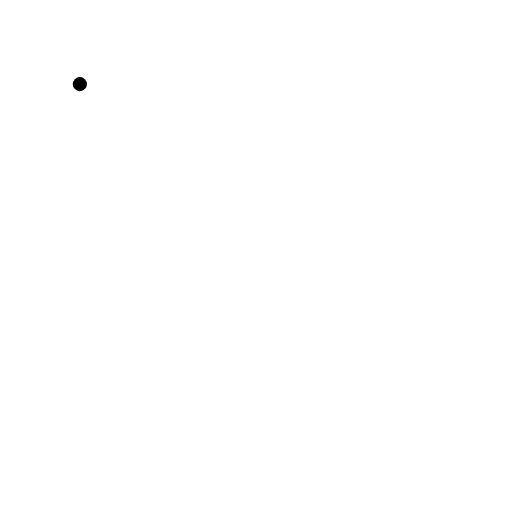
t = 0.00 s
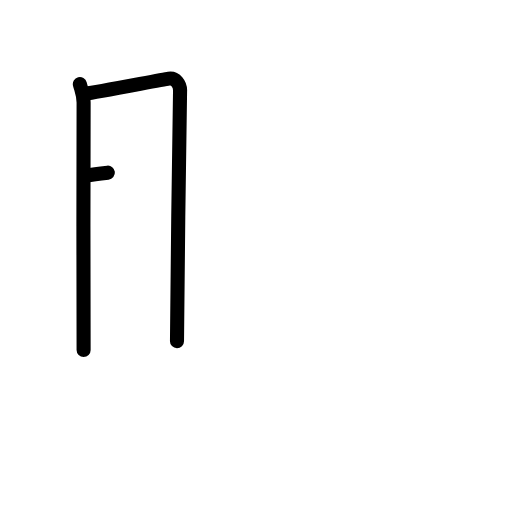
t = 2.25 s
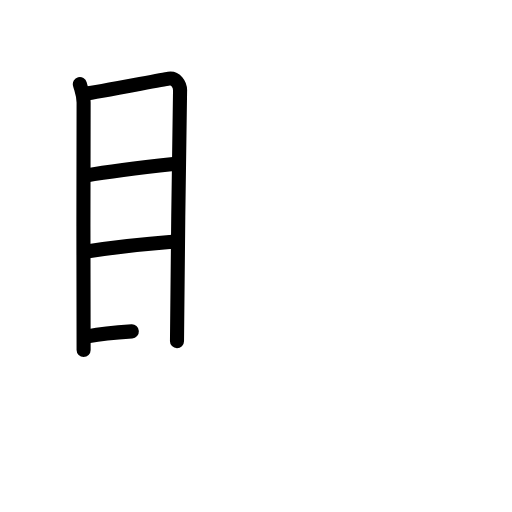
t = 4.50 s
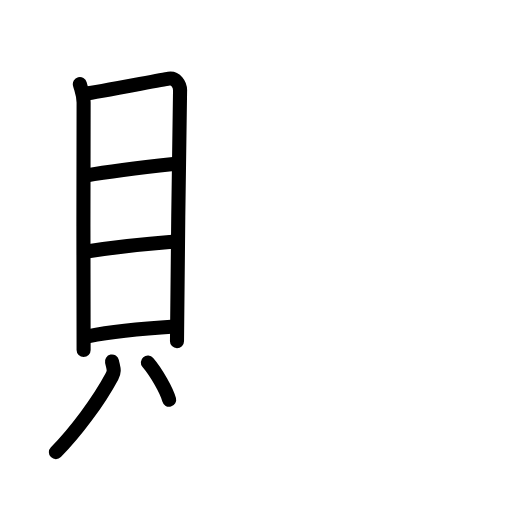
t = 6.50 s
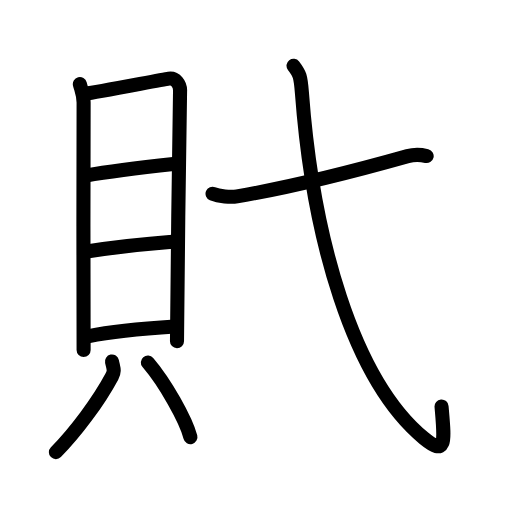
t = 8.50 s
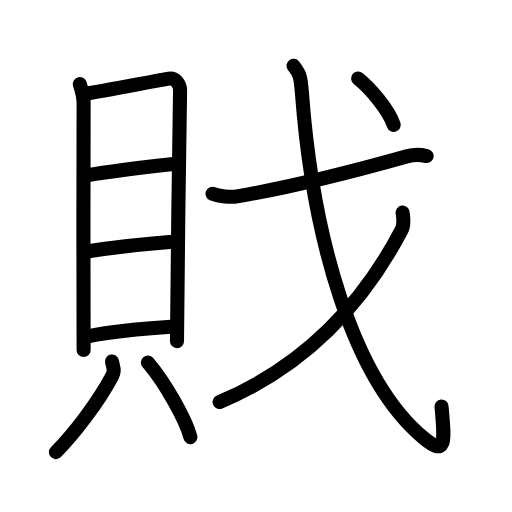
t = 11.00 s

The animated SVG that drew these frames (rendered in a browser with its animation timeline set to each time). Animation: 30 SMIL elements (animate=30); one cycle of 11.00 s.

<?xml version="1.0" encoding="UTF-8"?>
<!--
AniKanjiVG is licensed by CC-BY-SA Paul C. Sommerhoff (https://bitbucket.org/sommerhoff/anikanjivg).
AniKanjiVG uses KanjiVG which is licensed by CC-BY-SA Ulrich Apel (http://kanjivg.tagaini.net).
See also http://creativecommons.org/licenses/by-sa/3.0/
-->
<svg xmlns:kvg='http://kanjivg.tagaini.net' xmlns='http://www.w3.org/2000/svg' width='109' height='109' viewBox='0 0 109 109' style='fill:none;stroke:#000000;stroke-width:3;stroke-linecap:round;stroke-linejoin:round;' id="kvg:kanji_0621d"><g id="kvg:0621d" kvg:element="戝"><g id="kvg:0621d-g1" kvg:element="貝" kvg:position="left" kvg:radical="tradit"><g id="kvg:0621d-g2" kvg:element="目" kvg:position="top"><path id="kvg:0621d-s1" kvg:type="㇑" d="M17,17.91c0.33,1.27,0.8,2.22,0.8,3.92c0,1.7-0.11,50.99,0,52.69"><animate attributeName="d" begin="0.0s" dur="0.5s" from="M17,17.91C17,17.91,17,17.91,17,17.91" to="M17,17.91c0.33,1.27,0.8,2.22,0.8,3.92" />
<animate attributeName="d" begin="0.5s" dur="0.5s" from="M17,17.91c0.33,1.27,0.8,2.22,0.8,3.92c0,0,0,0,0,0,0" to="M17,17.91c0.33,1.27,0.8,2.22,0.8,3.92c0,1.7-0.11,50.99,0,52.69" />
</path>
<path id="kvg:0621d-s2" kvg:type="㇕a" d="M18.34,19.93c1.85-0.21,15.92-2.93,17.6-3.19c1.4-0.21,2.51,1.19,2.39,2.76c-0.15,2-0.65,51.84-0.65,53.12"><animate attributeName="d" begin="1.0s" dur="0.3333333333333333s" from="M18.34,19.93C18.34,19.93,18.34,19.93,18.34,19.93" to="M18.34,19.93c1.85-0.21,15.92-2.93,17.6-3.19" />
<animate attributeName="d" begin="1.3333333333333333s" dur="0.3333333333333333s" from="M18.34,19.93c1.85-0.21,15.92-2.93,17.6-3.19c0,0,0,0,0,0,0" to="M18.34,19.93c1.85-0.21,15.92-2.93,17.6-3.19c1.4-0.21,2.51,1.19,2.39,2.76" />
<animate attributeName="d" begin="1.6666666666666665s" dur="0.3333333333333333s" from="M18.34,19.93c1.85-0.21,15.92-2.93,17.6-3.19c1.4-0.21,2.51,1.19,2.39,2.76c0,0,0,0,0,0,0" to="M18.34,19.93c1.85-0.21,15.92-2.93,17.6-3.19c1.4-0.21,2.51,1.19,2.39,2.76c-0.15,2-0.65,51.84-0.65,53.12" />
<animate attributeName="d" begin="0s" dur="1.0s" from="M-100,-100" to="M-100,-100" />
</path>
<path id="kvg:0621d-s3" kvg:type="㇐a" d="M18.31,37.36c3.82-0.64,13.75-1.89,18.61-2.43"><animate attributeName="d" begin="2.0s" dur="1.0s" from="M18.31,37.36C18.31,37.36,18.31,37.36,18.31,37.36" to="M18.31,37.36c3.82-0.64,13.75-1.89,18.61-2.43" />
<animate attributeName="d" begin="0s" dur="2.0s" from="M-100,-100" to="M-100,-100" />
</path>
<path id="kvg:0621d-s4" kvg:type="㇐a" d="M18.46,53.53c5.62-0.85,12.54-1.61,18.24-2.05"><animate attributeName="d" begin="3.0s" dur="1.0s" from="M18.46,53.53C18.46,53.53,18.46,53.53,18.46,53.53" to="M18.46,53.53c5.62-0.85,12.54-1.61,18.24-2.05" />
<animate attributeName="d" begin="0s" dur="3.0s" from="M-100,-100" to="M-100,-100" />
</path>
<path id="kvg:0621d-s5" kvg:type="㇐a" d="M18.94,71.57c4.43-0.92,12.59-1.69,18.25-2.05"><animate attributeName="d" begin="4.0s" dur="1.0s" from="M18.94,71.57C18.94,71.57,18.94,71.57,18.94,71.57" to="M18.94,71.57c4.43-0.92,12.59-1.69,18.25-2.05" />
<animate attributeName="d" begin="0s" dur="4.0s" from="M-100,-100" to="M-100,-100" />
</path>
</g>
<g id="kvg:0621d-g3" kvg:position="bottom"><path id="kvg:0621d-s6" kvg:type="㇒" d="M23.84,76.96c0.34,1.58,0.63,1.97,0,3.16c-2.85,5.34-7.86,12.02-11.94,16.13"><animate attributeName="d" begin="5.0s" dur="0.5s" from="M23.84,76.96C23.84,76.96,23.84,76.96,23.84,76.96" to="M23.84,76.96c0.34,1.58,0.63,1.97,0,3.16" />
<animate attributeName="d" begin="5.5s" dur="0.5s" from="M23.84,76.96c0.34,1.58,0.63,1.97,0,3.16c0,0,0,0,0,0,0" to="M23.84,76.96c0.34,1.58,0.63,1.97,0,3.16c-2.85,5.34-7.86,12.02-11.94,16.13" />
<animate attributeName="d" begin="0s" dur="5.0s" from="M-100,-100" to="M-100,-100" />
</path>
<path id="kvg:0621d-s7" kvg:type="㇔" d="M31.48,77.17c3.69,4.31,8.06,12.11,9.06,15.88"><animate attributeName="d" begin="6.0s" dur="1.0s" from="M31.48,77.17C31.48,77.17,31.48,77.17,31.48,77.17" to="M31.48,77.17c3.69,4.31,8.06,12.11,9.06,15.88" />
<animate attributeName="d" begin="0s" dur="6.0s" from="M-100,-100" to="M-100,-100" />
</path>
</g>
</g>
<g id="kvg:0621d-g4" kvg:element="戈" kvg:position="right"><g id="kvg:0621d-g5" kvg:element="弋" kvg:part="1"><path id="kvg:0621d-s8" kvg:type="㇐" d="M45.25,41.25c1.36,0.56,3.86,0.79,5.21,0.56c10.45-1.79,24.15-5.14,36.33-8.57c1.7-0.48,2.91-0.3,4.04-0.02"><animate attributeName="d" begin="7.0s" dur="0.3333333333333333s" from="M45.25,41.25C45.25,41.25,45.25,41.25,45.25,41.25" to="M45.25,41.25c1.36,0.56,3.86,0.79,5.21,0.56" />
<animate attributeName="d" begin="7.333333333333333s" dur="0.3333333333333333s" from="M45.25,41.25c1.36,0.56,3.86,0.79,5.21,0.56c0,0,0,0,0,0,0" to="M45.25,41.25c1.36,0.56,3.86,0.79,5.21,0.56c10.45-1.79,24.15-5.14,36.33-8.57" />
<animate attributeName="d" begin="7.666666666666667s" dur="0.3333333333333333s" from="M45.25,41.25c1.36,0.56,3.86,0.79,5.21,0.56c10.45-1.79,24.15-5.14,36.33-8.57c0,0,0,0,0,0,0" to="M45.25,41.25c1.36,0.56,3.86,0.79,5.21,0.56c10.45-1.79,24.15-5.14,36.33-8.57c1.7-0.48,2.91-0.3,4.04-0.02" />
<animate attributeName="d" begin="0s" dur="7.0s" from="M-100,-100" to="M-100,-100" />
</path>
<path id="kvg:0621d-s9" kvg:type="㇂" d="M62.49,14c1.3,1.69,1.51,2.16,1.79,5.8C66.55,50.24,75,80.75,90.26,93.3c4.85,3.99,4.39,0.73,3.74-6.76"><animate attributeName="d" begin="8.0s" dur="0.3333333333333333s" from="M62.49,14C62.49,14,62.49,14,62.49,14" to="M62.49,14c1.3,1.69,1.51,2.16,1.79,5.8" />
<animate attributeName="d" begin="8.333333333333334s" dur="0.3333333333333333s" from="M62.49,14c1.3,1.69,1.51,2.16,1.79,5.8c0,0,0,0,0,0,0" to="M62.49,14c1.3,1.69,1.51,2.16,1.79,5.8C66.55,50.24,75,80.75,90.26,93.3" />
<animate attributeName="d" begin="8.666666666666666s" dur="0.3333333333333333s" from="M62.49,14c1.3,1.69,1.51,2.16,1.79,5.8C66.55,50.24,75,80.75,90.26,93.3c0,0,0,0,0,0,0" to="M62.49,14c1.3,1.69,1.51,2.16,1.79,5.8C66.55,50.24,75,80.75,90.26,93.3c4.85,3.99,4.39,0.73,3.74-6.76" />
<animate attributeName="d" begin="0s" dur="8.0s" from="M-100,-100" to="M-100,-100" />
</path>
</g>
<g id="kvg:0621d-g6" kvg:element="丿"><path id="kvg:0621d-s10" kvg:type="㇒" d="M85.71,45.24c0.11,0.93,0.45,2.46-0.22,3.74C80.5,58.5,69.5,76,46.75,85.59"><animate attributeName="d" begin="9.0s" dur="0.5s" from="M85.71,45.24C85.71,45.24,85.71,45.24,85.71,45.24" to="M85.71,45.24c0.11,0.93,0.45,2.46-0.22,3.74" />
<animate attributeName="d" begin="9.5s" dur="0.5s" from="M85.71,45.24c0.11,0.93,0.45,2.46-0.22,3.74c0,0,0,0,0,0,0" to="M85.71,45.24c0.11,0.93,0.45,2.46-0.22,3.74C80.5,58.5,69.5,76,46.75,85.59" />
<animate attributeName="d" begin="0s" dur="9.0s" from="M-100,-100" to="M-100,-100" />
</path>
</g>
<g id="kvg:0621d-g7" kvg:element="弋" kvg:part="2"><g id="kvg:0621d-g8" kvg:element="丶"><path id="kvg:0621d-s11" kvg:type="㇔" d="M76.24,16.71c2.48,1.98,6.44,6.5,7.59,9.89"><animate attributeName="d" begin="10.0s" dur="1.0s" from="M76.24,16.71C76.24,16.71,76.24,16.71,76.24,16.71" to="M76.24,16.71c2.48,1.98,6.44,6.5,7.59,9.89" />
<animate attributeName="d" begin="0s" dur="10.0s" from="M-100,-100" to="M-100,-100" />
</path>
</g>
</g>
</g>
</g>
</svg>
